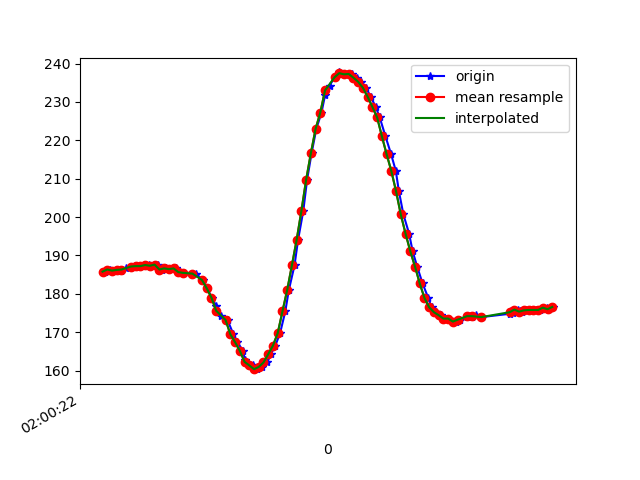

The table this chart was drawn from, first rows:
1617847222645, 542866237893342, 185.64453, -269.14062, -75.58594
1617847222652, 542866257091242, 185.7, -268.8, -75.39
1617847222656, 542866277662601, 185.9, -268.4, -76.07
1617847222671, 542866295242872, 186.3, -268.3, -74.9
1617847222682, 542866314379729, 186, -268.7, -74.9
1617847222701, 542866333394501, 186.2, -269, -75.39
1617847222720, 542866352500838, 186, -268.8, -75.98
1617847222739, 542866371515610, 186.6, -268.3, -75.68
1617847222770, 542866390805074, 186.9, -268.8, -75.2
1617847222779, 542866409941932, 187.3, -267.8, -75.29
1617847222798, 542866429017746, 187.2, -268.2, -76.07
1617847222814, 542866448063040, 187.2, -268.7, -76.27
1617847222835, 542866467291462, 187.5, -268.5, -75.68
1617847222855, 542866486275713, 187.3, -268.6, -76.07
1617847222874, 542866505321006, 187.6, -267.9, -75.98
1617847222891, 542866524427342, 186.3, -268.1, -75.98
1617847222910, 542866543472636, 186.6, -268.7, -76.27
1617847222931, 542866562548451, 186.4, -267.8, -75.0
1617847222950, 542866581624266, 186.6, -268.1, -75.98
1617847222967, 542866600669559, 185.6, -268.7, -75.2
1617847222986, 542866619684332, 185.4, -268.5, -75.39
1617847223035, 542866660094538, 185.3, -268.5, -75.2
1617847223063, 542866696659060, 183.6, -269.8, -75.68
1617847223082, 542866715765396, 181.4, -271, -75.39
1617847223101, 542866734780169, 179, -272.1, -76.07
1617847223120, 542866753733898, 176.9, -272.9, -75.88
1617847223139, 542866772565543, 174.3, -274.5, -75.98
1617847223168, 542866798874907, 173.1, -275.6, -74.9
1617847223193, 542866816699348, 169.4, -276.9, -74.22
1617847223210, 542866836812888, 167.4, -276.4, -74.02
1617847223233, 542866859948036, 165.1, -277.9, -73.83
1617847223242, 542866869775896, 162.7, -278.7, -73.24
1617847223256, 542866889004317, 161.8, -278.8, -73.34
1617847223275, 542866908049611, 161.3, -278.8, -72.27
1617847223294, 542866927125426, 160.4, -279.2, -72.07
1617847223314, 542866946109677, 160.9, -279.4, -71.78
1617847223336, 542866965216013, 162.1, -277.5, -72.17
1617847223351, 542866984413913, 164.3, -276.2, -73.83
1617847223370, 542867003459207, 166.5, -274.5, -73.83
1617847223390, 542867022565543, 169.7, -272.1, -75.29
1617847223412, 542867041671879, 175.4, -269.1, -75.59
1617847223427, 542867060808737, 181, -265, -76.37
1617847223451, 542867079884552, 187.4, -261, -74.9
1617847223466, 542867099051930, 194, -258.2, -74.02
1617847223488, 542867118158267, 201.6, -256.3, -72.27
1617847223504, 542867137325645, 209.7, -255.4, -70.41
1617847223523, 542867156431982, 216.6, -256.2, -66.5
1617847223543, 542867175538318, 222.9, -257.1, -63.09
1617847223565, 542867194614133, 227.2, -259.1, -58.89
1617847223580, 542867213781512, 231.7, -260.3, -55.57
1617847223599, 542867233009933, 234.3, -261.8, -51.76
1617847223621, 542867252146791, 236.4, -262.1, -49.8
1617847223641, 542867271436255, 237.7, -260.8, -48.54
1617847223657, 542867290603633, 237.3, -260.4, -46.39
1617847223676, 542867309709970, 237.2, -260.6, -47.17
1617847223696, 542867328846827, 237.3, -259, -47.85
1617847223717, 542867348044727, 236.3, -258.3, -48.73
1617847223734, 542867367212106, 235.3, -257.6, -50.98
1617847223753, 542867386379485, 233.7, -257.5, -53.81
1617847223773, 542867405913119, 231.3, -257.4, -57.23
1617847223794, 542867425239184, 228.7, -257.2, -60.45
... 39 more rows
